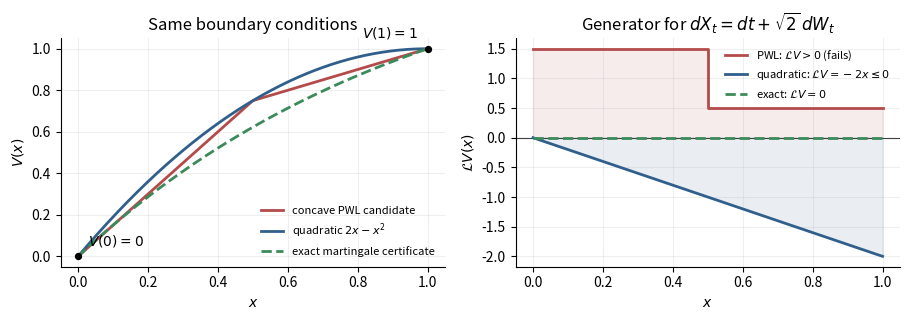

Generate this figure with matplotlib:
"""Plot the normalized piecewise-linear counterexample and curved remedies."""

from argparse import ArgumentParser
from pathlib import Path

import matplotlib.pyplot as plt
import numpy as np


DEFAULT_OUTPUT = Path("docs/research/log/figures/motivating_counterexample.pdf")


def create_plot(output: Path) -> None:
    """Compare certificates and generators for dX = dt + sqrt(2) dW."""
    x = np.linspace(0.0, 1.0, 501)

    # Every candidate satisfies V(0)=0 and V(1)=1.
    v_pwl = np.where(x <= 0.5, 1.5 * x, 0.5 * x + 0.5)
    v_quadratic = 2.0 * x - x**2
    v_exact = (1.0 - np.exp(-x)) / (1.0 - np.exp(-1.0))
    generator_pwl = np.where(x < 0.5, 1.5, 0.5)
    generator_quadratic = -2.0 * x

    red, blue, green = "#b44b4b", "#315f8c", "#3b8b5a"
    fig, axes = plt.subplots(1, 2, figsize=(9.2, 3.3))

    axes[0].plot(x, v_pwl, color=red, lw=2, label="concave PWL candidate")
    axes[0].plot(x, v_quadratic, color=blue, lw=2, label=r"quadratic $2x-x^2$")
    axes[0].plot(x, v_exact, color=green, lw=2, ls="--", label="exact martingale certificate")
    axes[0].scatter([0, 1], [0, 1], color="black", s=18, zorder=4)
    axes[0].annotate(r"$V(0)=0$", (0, 0), xytext=(7, 8), textcoords="offset points")
    axes[0].annotate(r"$V(1)=1$", (1, 1), xytext=(-47, 8), textcoords="offset points")
    axes[0].set(xlabel=r"$x$", ylabel=r"$V(x)$", title="Same boundary conditions")
    axes[0].legend(frameon=False, fontsize=8)

    axes[1].axhline(0, color="0.25", lw=0.8)
    axes[1].step(x, generator_pwl, where="post", color=red, lw=2, label=r"PWL: $\mathcal{L}V>0$ (fails)")
    axes[1].plot(x, generator_quadratic, color=blue, lw=2, label=r"quadratic: $\mathcal{L}V=-2x\leq0$")
    axes[1].plot(x, np.zeros_like(x), color=green, lw=2, ls="--", label=r"exact: $\mathcal{L}V=0$")
    axes[1].fill_between(x, 0, generator_pwl, color=red, alpha=0.1)
    axes[1].fill_between(x, generator_quadratic, 0, color=blue, alpha=0.1)
    axes[1].set(
        xlabel=r"$x$",
        ylabel=r"$\mathcal{L}V(x)$",
        title=r"Generator for $dX_t=dt+\sqrt{2}\,dW_t$",
    )
    axes[1].legend(frameon=False, fontsize=8)

    for axis in axes:
        axis.grid(alpha=0.2)
        axis.spines[["top", "right"]].set_visible(False)
    fig.tight_layout()
    output.parent.mkdir(parents=True, exist_ok=True)
    fig.savefig(output, bbox_inches="tight")
    plt.close(fig)


def main() -> None:
    parser = ArgumentParser(description=__doc__)
    parser.add_argument("--output", type=Path, default=DEFAULT_OUTPUT)
    args = parser.parse_args()
    create_plot(args.output)
    print(args.output)


if __name__ == "__main__":
    main()
